The GitHub repository SSimplex2003/ProjectBrothereye contains a labelled image folder "tool_crops" with 4 categories: cutting, measure, place part, screwing. Examples follow, each with its label.

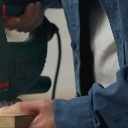
Label: cutting

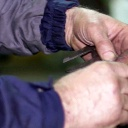
Label: measure

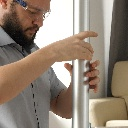
Label: screwing

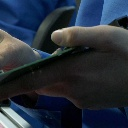
Label: place part

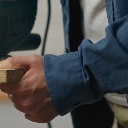
Label: cutting

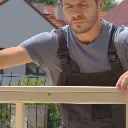
Label: measure
